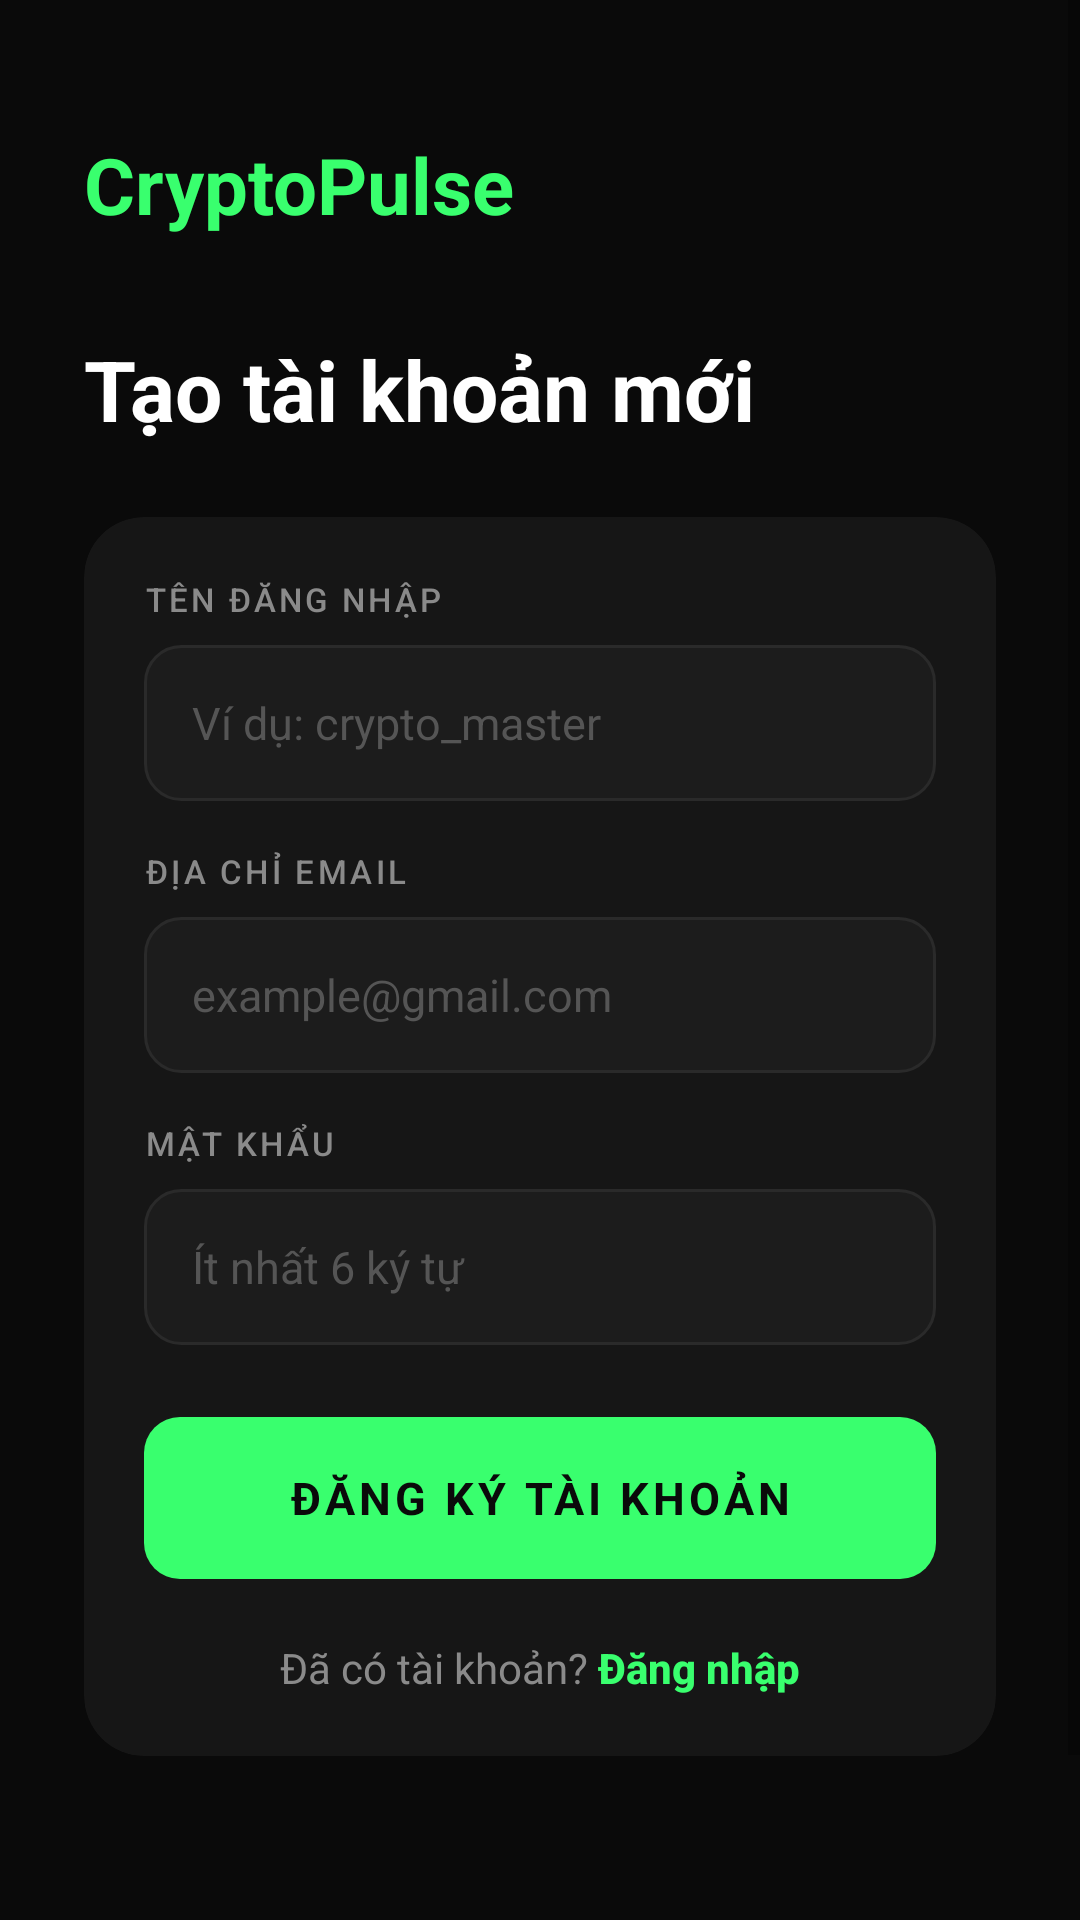

Produce the Android XML layout that renders to this screen, including the resource entries it uses.
<!-- AndroidManifest.xml: application theme Theme.CryptoPulse -->
<!-- res/layout/activity_register.xml -->
<?xml version="1.0" encoding="utf-8"?>
<ScrollView xmlns:android="http://schemas.android.com/apk/res/android"
    xmlns:app="http://schemas.android.com/apk/res-auto"
    android:layout_width="match_parent"
    android:layout_height="match_parent"
    android:background="@color/bg_primary"
    android:fillViewport="true">

    <androidx.constraintlayout.widget.ConstraintLayout
        android:layout_width="match_parent"
        android:layout_height="wrap_content"
        android:minHeight="700dp"
        android:padding="28dp">

        <TextView
            android:id="@+id/register_logo"
            android:layout_width="wrap_content"
            android:layout_height="wrap_content"
            android:layout_marginTop="16dp"
            android:text="CryptoPulse"
            android:textSize="26sp"
            android:textColor="@color/accent_green"
            android:fontFamily="sans-serif" android:textStyle="bold"
            app:layout_constraintTop_toTopOf="parent"
            app:layout_constraintStart_toStartOf="parent"/>

        <TextView
            android:id="@+id/register_title"
            android:layout_width="wrap_content"
            android:layout_height="wrap_content"
            android:layout_marginTop="32dp"
            android:text="Tạo tài khoản mới"
            android:textSize="28sp"
            android:textColor="@color/text_primary"
            android:fontFamily="sans-serif" android:textStyle="bold"
            app:layout_constraintTop_toBottomOf="@id/register_logo"
            app:layout_constraintStart_toStartOf="parent"/>

        <androidx.cardview.widget.CardView
            android:id="@+id/register_card"
            android:layout_width="match_parent"
            android:layout_height="wrap_content"
            android:layout_marginTop="24dp"
            app:cardBackgroundColor="@color/bg_card"
            app:cardCornerRadius="20dp"
            app:cardElevation="0dp"
            app:strokeColor="@color/border"
            app:strokeWidth="1dp"
            app:layout_constraintTop_toBottomOf="@id/register_title"
            app:layout_constraintStart_toStartOf="parent"
            app:layout_constraintEnd_toEndOf="parent">

            <LinearLayout
                android:layout_width="match_parent"
                android:layout_height="wrap_content"
                android:orientation="vertical"
                android:padding="20dp">

                <TextView android:layout_width="wrap_content" android:layout_height="wrap_content"
                    android:text="TÊN ĐĂNG NHẬP" android:textSize="11sp"
                    android:textColor="@color/text_secondary" android:letterSpacing="0.1"
                    android:fontFamily="sans-serif-medium" android:layout_marginBottom="8dp"/>
                <EditText
                    android:id="@+id/et_reg_username"
                    android:layout_width="match_parent" android:layout_height="52dp"
                    android:background="@drawable/bg_input"
                    android:paddingHorizontal="16dp"
                    android:hint="Ví dụ: crypto_master" android:textColorHint="@color/text_tertiary"
                    android:textColor="@color/text_primary" android:textSize="15sp"
                    android:fontFamily="sans-serif"
                    android:inputType="textNoSuggestions"
                    android:imeOptions="actionNext"/>

                <TextView android:layout_width="wrap_content" android:layout_height="wrap_content"
                    android:text="ĐỊA CHỈ EMAIL" android:textSize="11sp"
                    android:textColor="@color/text_secondary" android:letterSpacing="0.1"
                    android:fontFamily="sans-serif-medium"
                    android:layout_marginTop="16dp" android:layout_marginBottom="8dp"/>
                <EditText
                    android:id="@+id/et_reg_email"
                    android:layout_width="match_parent" android:layout_height="52dp"
                    android:background="@drawable/bg_input"
                    android:paddingHorizontal="16dp"
                    android:hint="example@gmail.com" android:textColorHint="@color/text_tertiary"
                    android:textColor="@color/text_primary" android:textSize="15sp"
                    android:fontFamily="sans-serif"
                    android:inputType="textEmailAddress"
                    android:imeOptions="actionNext"/>

                <TextView android:layout_width="wrap_content" android:layout_height="wrap_content"
                    android:text="MẬT KHẨU" android:textSize="11sp"
                    android:textColor="@color/text_secondary" android:letterSpacing="0.1"
                    android:fontFamily="sans-serif-medium"
                    android:layout_marginTop="16dp" android:layout_marginBottom="8dp"/>
                <EditText
                    android:id="@+id/et_reg_password"
                    android:layout_width="match_parent" android:layout_height="52dp"
                    android:background="@drawable/bg_input"
                    android:paddingHorizontal="16dp"
                    android:hint="Ít nhất 6 ký tự" android:textColorHint="@color/text_tertiary"
                    android:textColor="@color/text_primary" android:textSize="15sp"
                    android:fontFamily="sans-serif"
                    android:inputType="textPassword"
                    android:imeOptions="actionDone"/>

                <TextView
                    android:id="@+id/tv_reg_error"
                    android:layout_width="wrap_content" android:layout_height="wrap_content"
                    android:textColor="#FF4444" android:textSize="13sp"
                    android:visibility="gone" android:layout_marginTop="6dp"/>

                <Button
                    android:id="@+id/btn_register"
                    android:layout_width="match_parent" android:layout_height="54dp"
                    android:layout_marginTop="24dp"
                    android:text="ĐĂNG KÝ TÀI KHOẢN"
                    android:textColor="@color/bg_primary"
                    android:textSize="15sp"
                    android:fontFamily="sans-serif" android:textStyle="bold"
                    android:background="@drawable/btn_green_selector"
                    style="@style/Widget.MaterialComponents.Button.UnelevatedButton"/>

                <LinearLayout android:layout_width="wrap_content" android:layout_height="wrap_content"
                    android:layout_gravity="center" android:layout_marginTop="20dp"
                    android:orientation="horizontal">
                    <TextView android:layout_width="wrap_content" android:layout_height="wrap_content"
                        android:text="Đã có tài khoản? "
                        android:textColor="@color/text_secondary" android:textSize="14sp"/>
                    <TextView
                        android:id="@+id/tv_go_login"
                        android:layout_width="wrap_content" android:layout_height="wrap_content"
                        android:text="Đăng nhập"
                        android:textColor="@color/accent_green" android:textSize="14sp"
                        android:fontFamily="sans-serif-medium" android:textStyle="bold"/>
                </LinearLayout>

            </LinearLayout>
        </androidx.cardview.widget.CardView>
    </androidx.constraintlayout.widget.ConstraintLayout>
</ScrollView>
<!-- resources referenced by this layout -->
<resources>
  <color name="accent_green">#39FF6E</color>
  <color name="bg_card">#161616</color>
  <color name="bg_primary">#0A0A0A</color>
  <color name="border">#2A2A2A</color>
  <color name="text_primary">#FFFFFF</color>
  <color name="text_secondary">#8A8A8A</color>
  <color name="text_tertiary">#555555</color>
  <!-- drawable bg_input (drawable) -->
  <?xml version="1.0" encoding="utf-8"?>
  <shape xmlns:android="http://schemas.android.com/apk/res/android">
      <solid android:color="#1C1C1C"/>
      <corners android:radius="12dp"/>
      <stroke android:color="#2A2A2A" android:width="1dp"/>
  </shape>
  <!-- drawable btn_green_selector (drawable) -->
  <?xml version="1.0" encoding="utf-8"?>
  <selector xmlns:android="http://schemas.android.com/apk/res/android">
      <item android:state_pressed="true">
          <shape><gradient android:startColor="#25CC50" android:endColor="#1EA842" android:angle="135"/>
          <corners android:radius="12dp"/></shape>
      </item>
      <item>
          <shape><gradient android:startColor="#39FF6E" android:endColor="#25CC50" android:angle="135"/>
          <corners android:radius="12dp"/></shape>
      </item>
  </selector>
  <style name="Theme.CryptoPulse" parent="Theme.MaterialComponents.DayNight.NoActionBar">
          <item name="colorPrimary">@color/accent_green</item>
          <item name="colorPrimaryVariant">@color/accent_green_dark</item>
          <item name="colorOnPrimary">@color/bg_primary</item>
          <item name="colorSecondary">@color/accent_green</item>
          <item name="android:colorBackground">@color/bg_primary</item>
          <item name="colorSurface">@color/bg_secondary</item>
          <item name="colorOnSurface">@color/text_primary</item>
          <item name="android:windowBackground">@color/bg_primary</item>
          <item name="android:statusBarColor">@color/bg_primary</item>
          <item name="android:navigationBarColor">@color/bg_secondary</item>
          <item name="android:windowLightStatusBar" tools:targetApi="23">false</item>
          <item name="android:textColor">@color/text_primary</item>
      </style>
  <color name="accent_green_dark">#25CC50</color>
  <color name="bg_secondary">#111111</color>
</resources>
